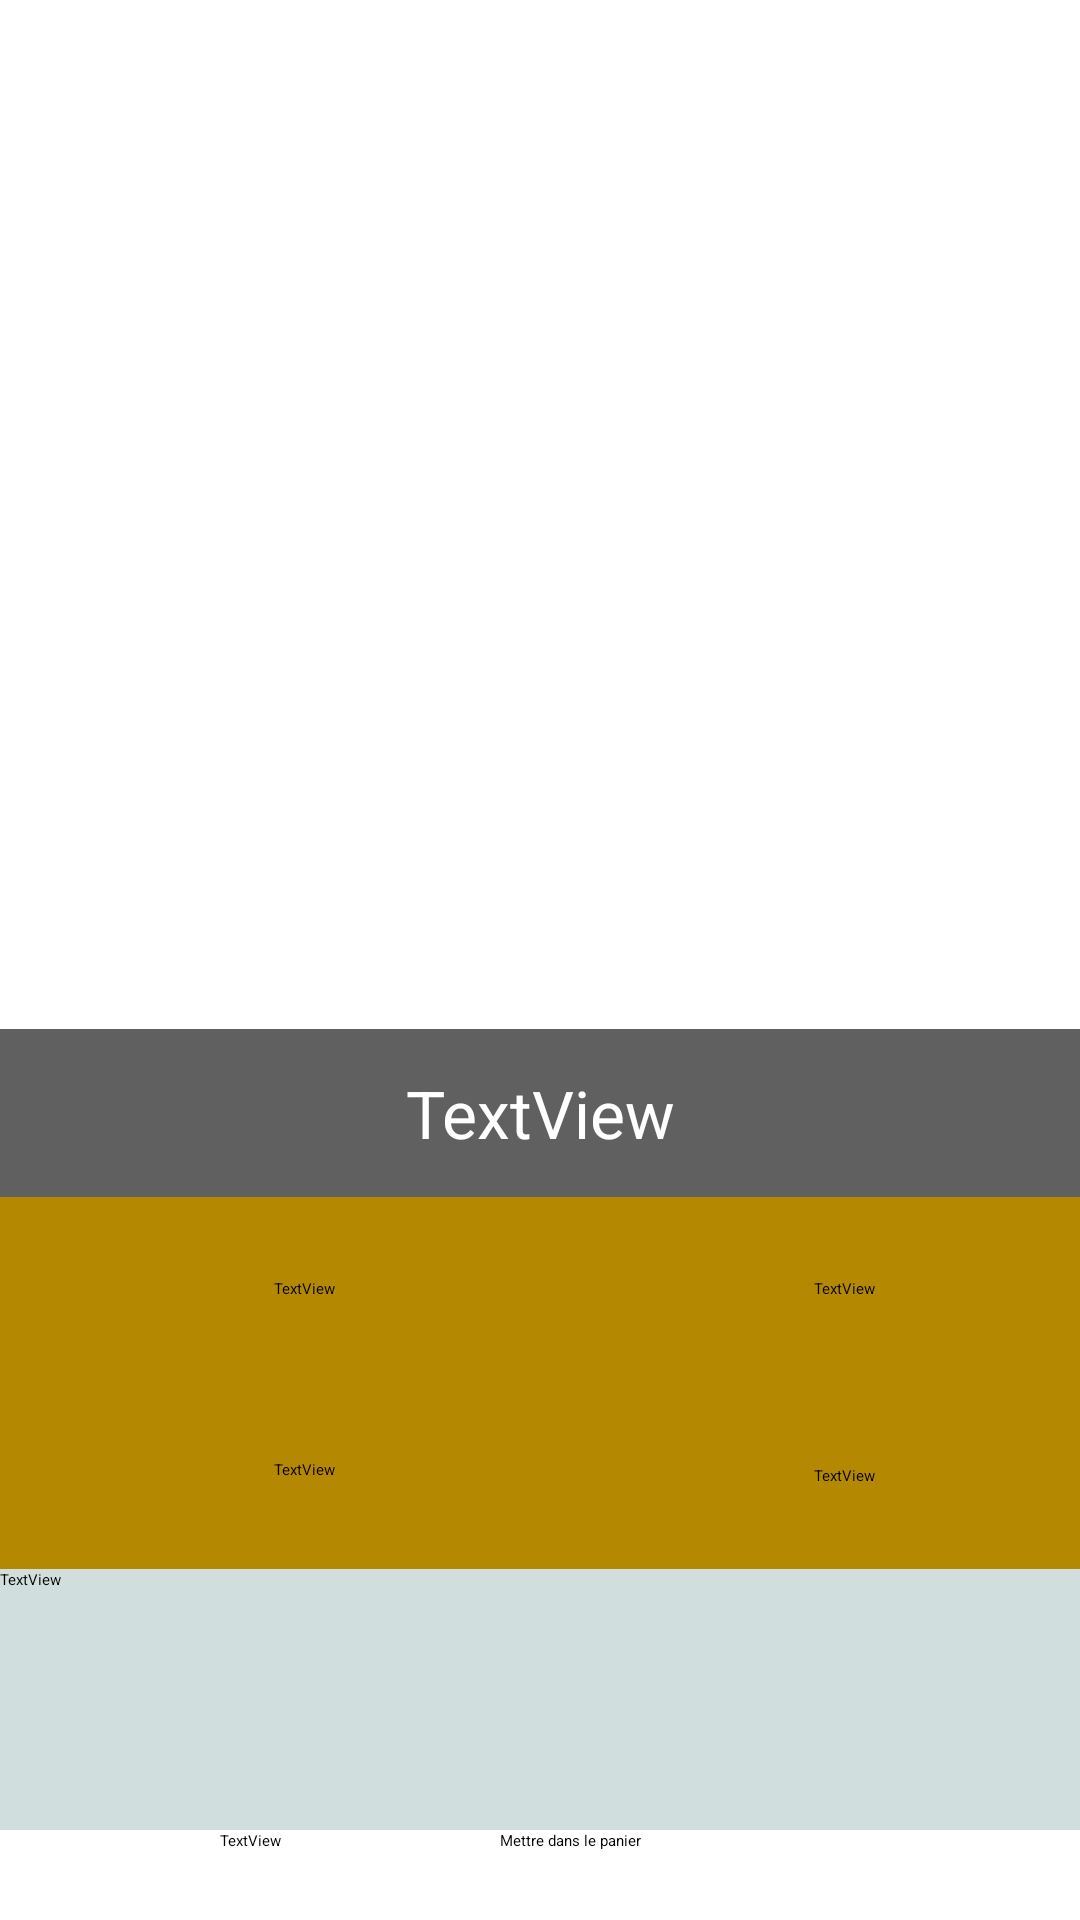

This screen was rendered from an Android layout file. Write that file and the resources it references.
<!-- AndroidManifest.xml: application theme Theme.Shop -->
<!-- res/layout/info_activity.xml -->
<?xml version="1.0" encoding="utf-8"?>
<LinearLayout xmlns:android="http://schemas.android.com/apk/res/android"
    xmlns:app="http://schemas.android.com/apk/res-auto"
    xmlns:tools="http://schemas.android.com/tools"
    android:layout_width="wrap_content"
    android:layout_height="match_parent"
    android:orientation="vertical">

    <ImageView
        android:id="@+id/image"
        android:layout_width="wrap_content"
        android:layout_height="343dp"
        app:srcCompat="@drawable/bille1" />

    <TextView
        android:id="@+id/textNom"
        android:layout_width="match_parent"
        android:layout_height="56dp"
        android:layout_gravity="center"
        android:gravity="center"
        android:text="TextView"
        android:textSize="22sp"
        android:textColor="@color/white"
        android:background="#616060"/>

    <LinearLayout
        android:layout_width="match_parent"
        android:layout_height="124dp"
        android:orientation="horizontal">

        <LinearLayout
            android:layout_width="203dp"
            android:layout_height="match_parent"
            android:orientation="vertical"
            android:background="#B58801">

            <TextView
                android:id="@+id/textCatégorie"
                android:layout_width="match_parent"
                android:layout_height="61dp"
                android:layout_gravity="center"
                android:gravity="center"
                android:text="TextView"

                 />

            <TextView
                android:id="@+id/textTaille"
                android:layout_width="match_parent"
                android:layout_height="60dp"
                android:gravity="center"
                android:text="TextView" />
        </LinearLayout>

        <LinearLayout
            android:layout_width="match_parent"
            android:layout_height="match_parent"
            android:orientation="vertical"
            android:background="#B58801">

            <TextView
                android:id="@+id/textCouleur"
                android:layout_width="match_parent"
                android:layout_height="61dp"
                android:layout_gravity="center"
                android:gravity="center"
                android:text="TextView" />

            <TextView
                android:id="@+id/textStock"
                android:layout_width="match_parent"
                android:layout_height="64dp"
                android:gravity="center"
                android:text="TextView" />

        </LinearLayout>
    </LinearLayout>

    <TextView
        android:id="@+id/textDescription"
        android:layout_width="match_parent"
        android:layout_height="87dp"
        android:text="TextView"
        android:background="#D0DFDD"/>

    <LinearLayout
        android:layout_width="match_parent"
        android:layout_height="73dp"
        android:orientation="horizontal"
       >

        <TextView
            android:id="@+id/textPrix"
            android:layout_width="wrap_content"
            android:layout_height="wrap_content"
            android:layout_weight="1"
            android:gravity="center"
            android:text="TextView" />

        <Button
            android:id="@+id/buyButton"
            android:layout_width="wrap_content"
            android:layout_height="wrap_content"
            android:layout_weight="1"
            android:text="Mettre dans le panier" />

    </LinearLayout>

    <ImageButton
        android:id="@+id/imageButton"
        android:layout_width="50dp"
        android:layout_height="50dp"
        android:layout_gravity="center"
        android:scaleType="centerCrop"
        app:srcCompat="@android:drawable/ic_menu_revert" />


</LinearLayout>
<!-- resources referenced by this layout -->
<resources>
  <color name="white">#FFFFFFFF</color>
  <!-- drawable bille1: png bitmap (drawable, 812834 bytes) -->
</resources>
